Image classification data set "classification" (AyushChandekar/DeepLearning_Assignments on GitHub). Class labels (12): big bus, big truck, bus large, bus small, car, mid truck, small bus, small truck, truck large, truck medium, truck small, truck extra large.

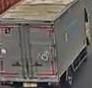
Label: small truck

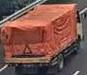
Label: truck small

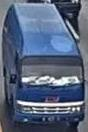
Label: bus small

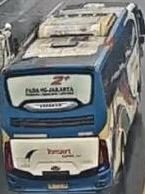
Label: bus large

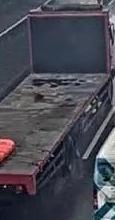
Label: big truck

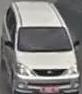
Label: car
